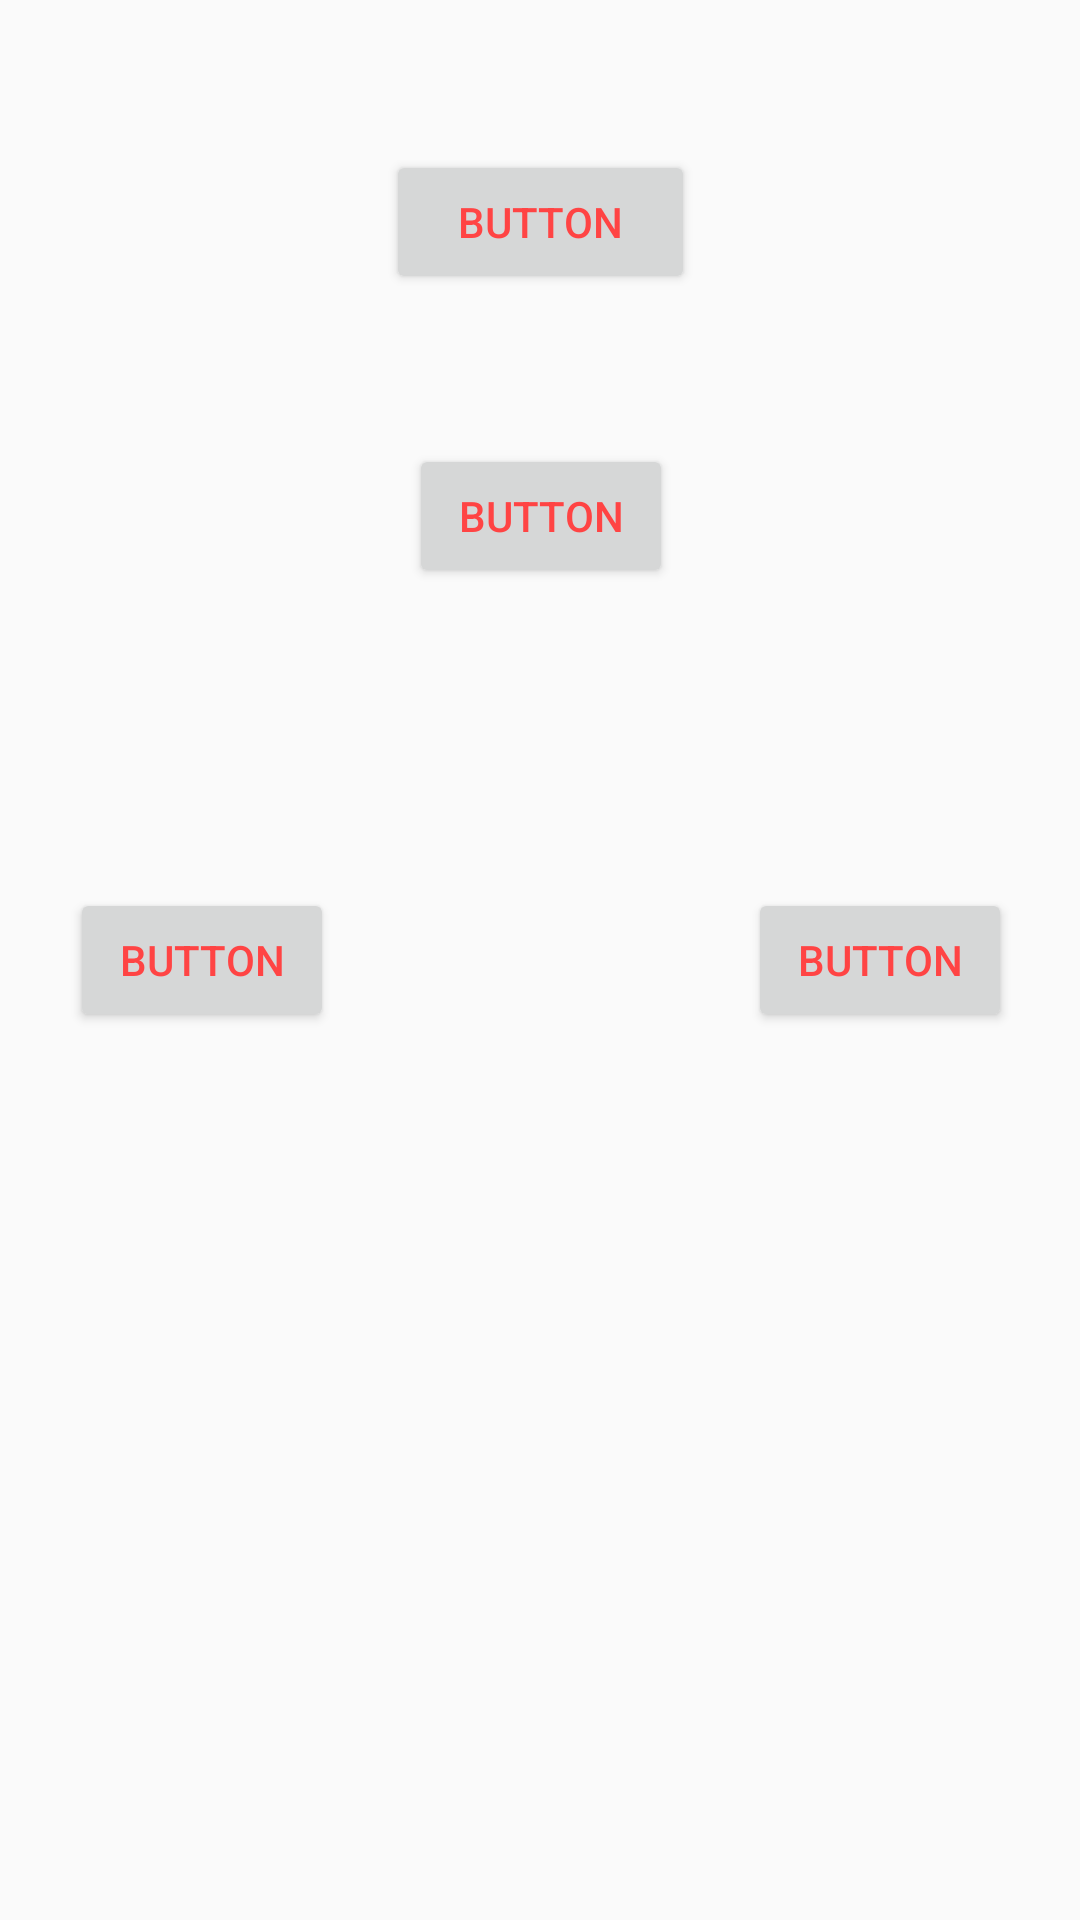

Android layout source for this screen:
<!-- AndroidManifest.xml: application theme AppTheme -->
<!-- res/layout/constrained.xml -->
<?xml version="1.0" encoding="utf-8"?>
<androidx.constraintlayout.widget.ConstraintLayout xmlns:android="http://schemas.android.com/apk/res/android"
    xmlns:app="http://schemas.android.com/apk/res-auto"
    xmlns:tools="http://schemas.android.com/tools"
    android:id="@+id/linearLayout2"
    android:layout_width="match_parent"
    android:layout_height="match_parent">

    <Button
        android:id="@+id/button7"
        android:layout_width="103dp"
        android:layout_height="48dp"
        android:layout_marginTop="50dp"
        android:text="Button"
        app:layout_constraintEnd_toEndOf="parent"
        app:layout_constraintStart_toStartOf="parent"
        app:layout_constraintTop_toTopOf="parent" />

    <Button
        android:id="@+id/button8"
        android:layout_width="wrap_content"
        android:layout_height="wrap_content"
        android:layout_marginTop="50dp"
        android:text="Button"
        app:layout_constraintEnd_toEndOf="@+id/button7"
        app:layout_constraintStart_toStartOf="@+id/button7"
        app:layout_constraintTop_toBottomOf="@+id/button7" />

    <Button
        android:id="@+id/button9"
        android:layout_width="wrap_content"
        android:layout_height="wrap_content"
        android:layout_marginTop="100dp"
        android:layout_marginEnd="25dp"
        android:text="Button"
        app:layout_constraintEnd_toStartOf="@+id/button8"
        app:layout_constraintTop_toBottomOf="@+id/button8" />

    <Button
        android:id="@+id/button10"
        android:layout_width="wrap_content"
        android:layout_height="wrap_content"
        android:layout_marginStart="25dp"
        android:layout_marginTop="100dp"
        android:text="Button"
        app:layout_constraintStart_toEndOf="@+id/button8"
        app:layout_constraintTop_toBottomOf="@+id/button8" />
</androidx.constraintlayout.widget.ConstraintLayout>
<!-- resources referenced by this layout -->
<resources>
  <style name="AppTheme" parent="Theme.AppCompat.Light.DarkActionBar">
          
          <item name="colorPrimary">@color/colorPrimary</item>
          <item name="colorPrimaryDark">@color/colorPrimaryDark</item>
          <item name="colorAccent">@color/colorAccent</item>
          <item name="android:textColor">@android:color/holo_red_light</item>
      </style>
  <!-- not gathered from this repository: default colours our renderer supplied (Android Studio template values) -->
  <color name="colorPrimary">#FF6200EE</color>
  <color name="colorPrimaryDark">#FF3700B3</color>
  <color name="colorAccent">#FF03DAC5</color>
</resources>
